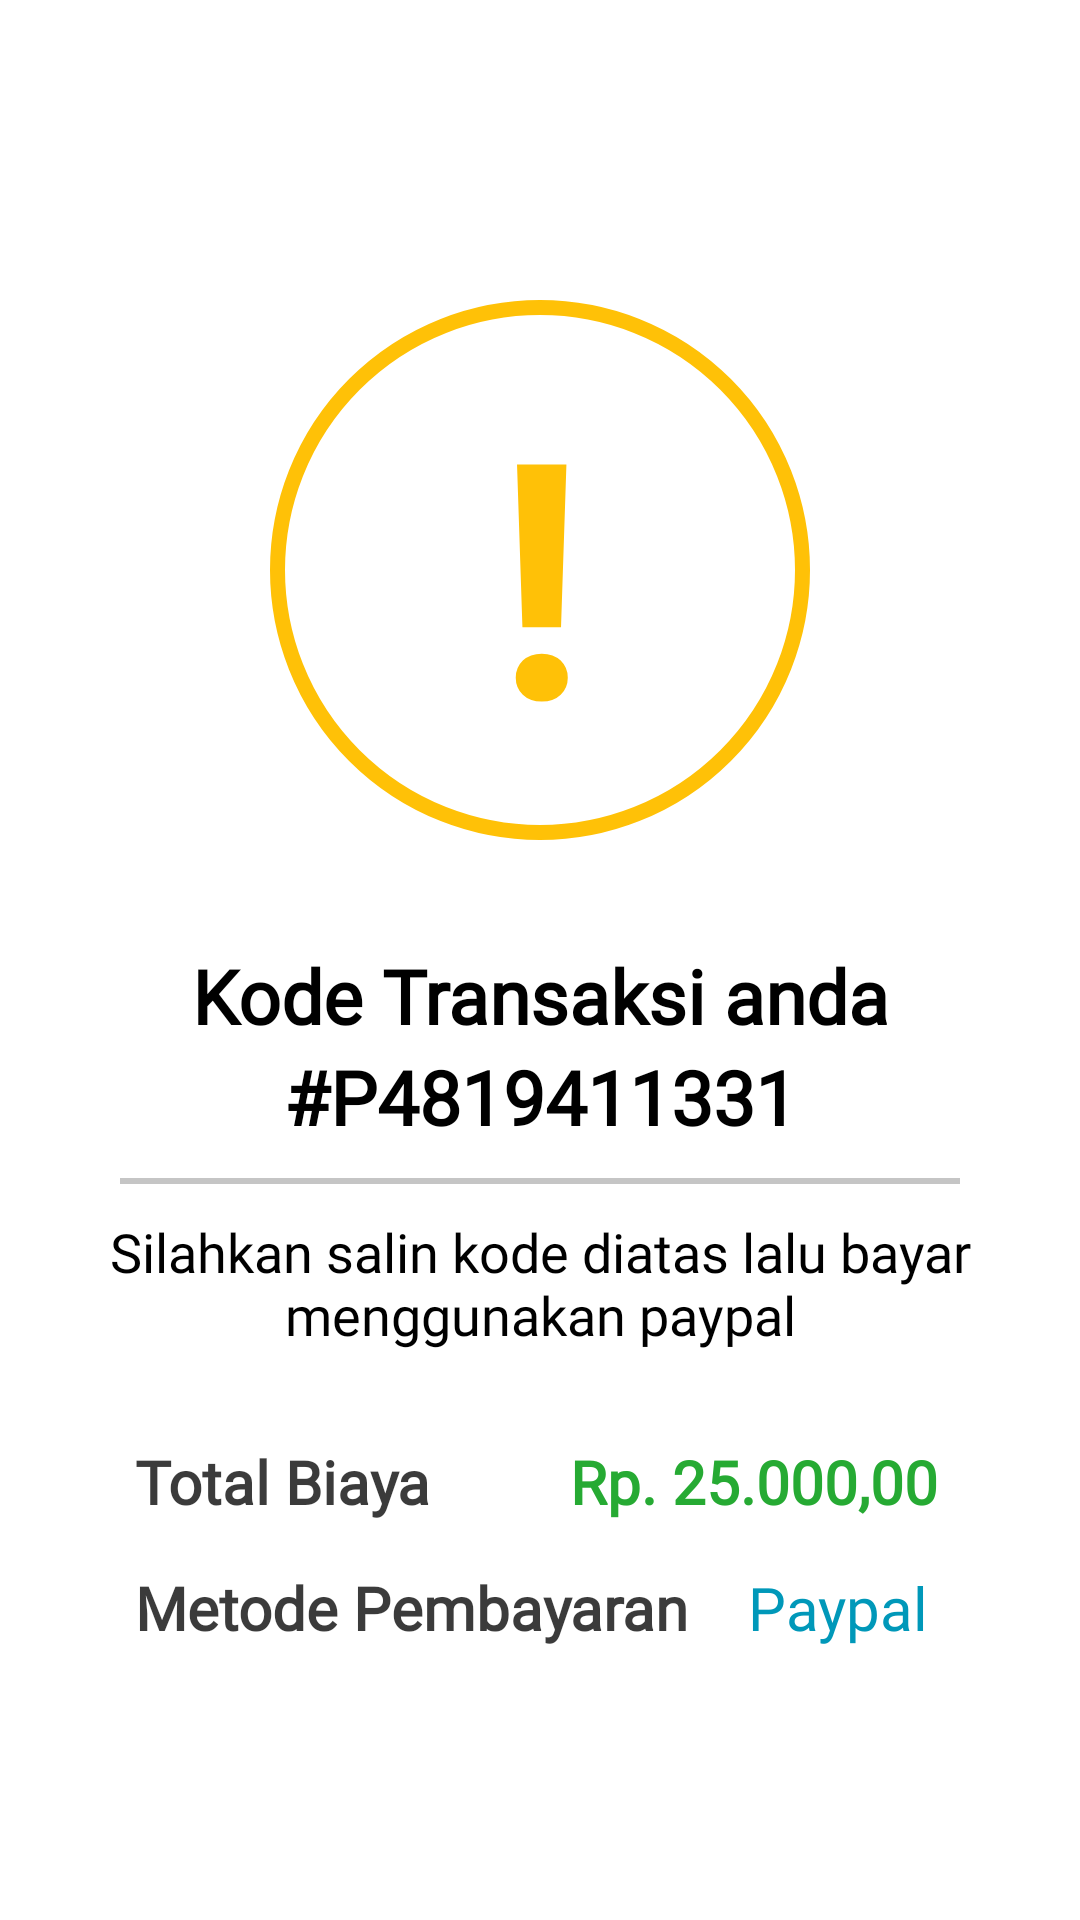

Produce the Android XML layout that renders to this screen, including the resource entries it uses.
<!-- AndroidManifest.xml: application theme Theme.Db_coffeetea -->
<!-- res/layout/activity_process_payment.xml -->
<?xml version="1.0" encoding="utf-8"?>
<androidx.constraintlayout.widget.ConstraintLayout
    xmlns:android="http://schemas.android.com/apk/res/android"
    xmlns:app="http://schemas.android.com/apk/res-auto"
    xmlns:tools="http://schemas.android.com/tools"
    android:layout_width="match_parent"
    android:background="@color/white"
    android:layout_height="match_parent"
    tools:context=".ProcessPayment">

    <LinearLayout
        android:layout_width="match_parent"
        android:layout_height="wrap_content"
        tools:ignore="MissingConstraints">

        <LinearLayout
            android:layout_width="match_parent"
            android:layout_height="wrap_content"
            android:background="@color/white"
            android:orientation="vertical">


            <LinearLayout
                android:layout_width="180dp"
                android:layout_height="180dp"
                android:layout_gravity="center"
                android:layout_marginTop="100dp"
                android:background="@drawable/info"
                android:gravity="center">

                <TextView
                    android:layout_width="wrap_content"
                    android:layout_height="wrap_content"
                    android:layout_gravity="center"
                    android:gravity="center"
                    android:text="!"
                    android:textColor="#FFC107"
                    android:textSize="110dp"
                    android:textStyle="bold" />
            </LinearLayout>

            <TextView
                android:layout_width="match_parent"
                android:layout_height="wrap_content"
                android:layout_marginTop="35dp"
                android:fontFamily="@font/poppins_medium"
                android:gravity="center"
                android:text="Kode Transaksi anda"
                android:textColor="@color/black"
                android:textSize="25dp"
                android:textStyle="bold" />

            <TextView
                android:id="@+id/transactioncode"
                android:layout_width="match_parent"
                android:layout_height="wrap_content"
                android:layout_marginTop="0dp"
                android:fontFamily="@font/poppins_medium"
                android:gravity="center"
                android:text="#P4819411331"
                android:textColor="@color/black"
                android:textSize="25dp"
                android:textStyle="bold" />


            <ImageView
                android:layout_width="280dp"
                android:layout_height="wrap_content"
                android:layout_gravity="center"
                android:layout_marginTop="10dp"
                app:srcCompat="@drawable/line" />

            <ImageView
                android:layout_width="280dp"
                android:layout_height="wrap_content"
                android:layout_gravity="center"
                android:layout_marginTop="-1dp"
                app:srcCompat="@drawable/line" />
            <ImageView
                android:layout_width="280dp"
                android:layout_height="wrap_content"
                android:layout_gravity="center"
                android:layout_marginTop="-1dp"
                app:srcCompat="@drawable/line" />
            <TextView
                android:layout_width="match_parent"
                android:layout_height="wrap_content"
                android:layout_marginTop="10dp"
                android:fontFamily="@font/poppins"
                android:gravity="center"
                android:text="Silahkan salin kode diatas lalu bayar menggunakan paypal"
                android:textColor="@color/black"
                android:textSize="18dp" />

            <LinearLayout
                android:layout_width="match_parent"
                android:layout_height="wrap_content"
                android:layout_marginTop="30dp">

                <TextView
                    android:layout_width="120dp"
                    android:layout_height="wrap_content"
                    android:layout_gravity="center"
                    android:layout_marginStart="45dp"
                    android:fontFamily="@font/poppins_medium"
                    android:text="Total Biaya"
                    android:textColor="#C4000000"
                    android:textSize="20dp"
                    android:textStyle="bold"
                    tools:ignore="MissingConstraints" />

                <TextView
                    android:id="@+id/totalorder"
                    android:layout_width="160dp"
                    android:layout_height="wrap_content"
                    android:layout_gravity="center"
                    android:layout_marginStart="25dp"
                    android:fontFamily="@font/poppins_medium"
                    android:text="Rp. 25.000,00"
                    android:textStyle="bold"
                    android:textColor="#26AA33"
                    android:textSize="20dp"
                    tools:ignore="MissingConstraints" />
            </LinearLayout>

            <LinearLayout
                android:layout_width="match_parent"
                android:layout_height="wrap_content"
                android:layout_marginTop="15dp"
                android:orientation="horizontal">

                <TextView
                    android:layout_width="wrap_content"
                    android:layout_height="wrap_content"
                    android:layout_gravity="center"
                    android:layout_marginStart="45dp"
                    android:fontFamily="@font/poppins_medium"
                    android:text="Metode Pembayaran"
                    android:textColor="#C4000000"
                    android:textSize="20dp"
                    android:textStyle="bold"
                    tools:ignore="MissingConstraints" />

                <TextView
                    android:id="@+id/method"
                    android:layout_width="140dp"
                    android:layout_height="wrap_content"
                    android:layout_gravity="center"
                    android:layout_marginStart="20dp"
                    android:fontFamily="@font/poppins_medium"
                    android:text="Paypal"
                    android:textColor="#0098B9"
                    android:textSize="20dp"
                    tools:ignore="MissingConstraints" />
            </LinearLayout>

        </LinearLayout>
    </LinearLayout>
</androidx.constraintlayout.widget.ConstraintLayout>
<!-- resources referenced by this layout -->
<resources>
  <color name="black">#FF000000</color>
  <color name="white">#FFFFFFFF</color>
  <!-- drawable info (drawable) -->
  <?xml version="1.0" encoding="utf-8"?>
  <selector xmlns:android="http://schemas.android.com/apk/res/android">
      <item>
          <shape android:shape="oval">
              <corners android:radius="50dp"/>
              <solid android:color="@color/white"/>
              <stroke android:width="5dp" android:color="#FFC107"/>
          </shape>
      </item>
  </selector>
  <!-- drawable line: png bitmap (drawable-xxhdpi, 164 bytes) -->
  <style name="Theme.Db_coffeetea" parent="Base.Theme.Db_coffeetea" />
  <style name="Base.Theme.Db_coffeetea" parent="Theme.Material3.Light.NoActionBar">
          
          <item name="colorPrimary">@color/coklat</item>
          <item name="android:forceDarkAllowed" tools:targetApi="q">false</item>
      </style>
  <color name="coklat">#623A2B</color>
</resources>
